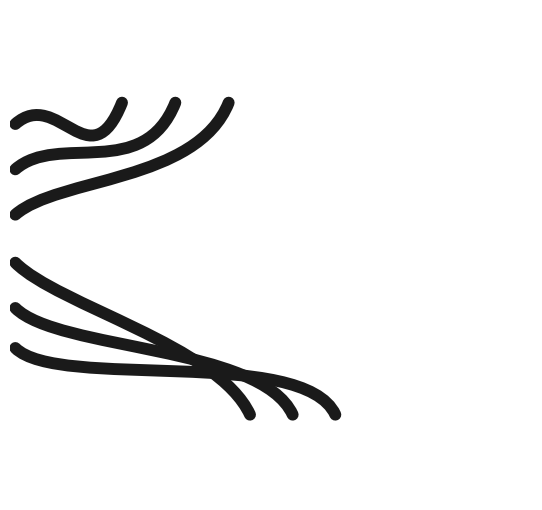

Recreate this plot in Python. (Note: this script raises an exception after producing the figure.)
#!/usr/bin/env python3
"""Wire-fan PNG for slide 026: 6 curved encoder wires from the Encoder connector bar
(frame 666, y=288..375) fanning to the Differential box bottom (y=281) and Sin/Cos
Encoder box top (y=398). Rendered 8x, transparent, exact-size embed later.
Rect covered: frame (664..860) x (246..430) -> 196x184 px @8x = 1568x1472.
"""
import matplotlib
matplotlib.use("Agg")
import matplotlib.pyplot as plt
from matplotlib.path import Path
import matplotlib.patches as mpatches
import numpy as np

X0, X1, Y0, Y1 = 664, 860, 246, 430
S = 8
W, H = (X1 - X0) * S, (Y1 - Y0) * S

fig = plt.figure(figsize=(W / 300, H / 300), dpi=300)
ax = fig.add_axes([0, 0, 1, 1])
ax.set_xlim(0, X1 - X0)
ax.set_ylim(Y1 - Y0, 0)  # frame y grows downward
ax.axis("off")

def f(x, y):
    return (x - X0, y - Y0)

starts = [(666, y) for y in (289, 306, 323, 341, 358, 373)]
ends = [(706, 281), (726, 281), (746, 281), (754, 398), (770, 398), (786, 398)]
lw = 1.5 * S / 1.4  # ~1.5 frame px wide

for i, ((sx, sy), (ex, ey)) in enumerate(zip(starts, ends)):
    x0, y0 = f(sx, sy)
    x1, y1 = f(ex, ey)
    if i < 3:
        # curve up-right: control near (sx+18, sy-10), (ex-14, ey+22)
        c1 = f(sx + 16, sy - 14)
        c2 = f(ex - 12, ey + 30)
    else:
        # curve down-right
        c1 = f(sx + 16, sy + 16)
        c2 = f(ex - 12, ey - 26)
    path = Path([(x0, y0), c1, c2, (x1, y1)], [Path.MOVETO, Path.CURVE4, Path.CURVE4, Path.CURVE4])
    ax.add_patch(mpatches.PathPatch(path, fill=False, edgecolor="#1A1A1A", lw=lw,
                                    capstyle="round"))

fig.savefig("/home/ahmed/Projects/ai_llm_slides/videos/deep-learning/002_transformers_part2/recreated_pptx/build/assets/slide026_wires.png",
            transparent=True)
print("saved wires png", W, H)
